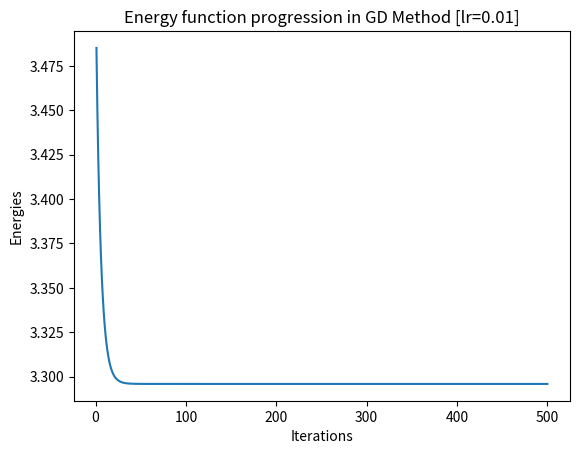
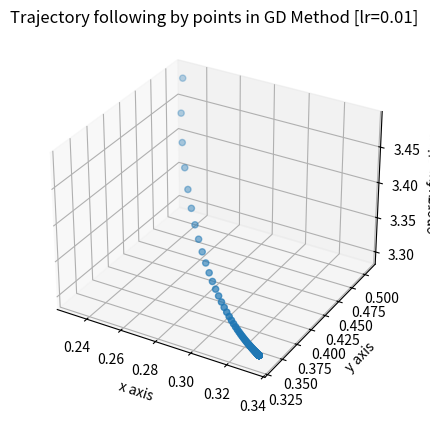

Recreate these plots in Python, in order.
import math, numpy as np, matplotlib.pyplot as plt

def objective_function(x, y):
    return -math.log(1 - x - y) - math.log(x) - math.log(y)

def gradient_function(x, y):
    return [(1/ (1 - x - y)) - 1/x, (1/ (1 - x - y)) - 1/y]

def hessian_function(x, y):
    return [[1/(x*x) + 1/(1-x-y)**2, 1/(1-x-y)**2], [1/(1-x-y)**2, 1/(1-x-y)**2 + 1/(y*y)]]

x_0, y_0 = 0.19, 0.02 # Initial point
method = 'GD' # or 'Newton'

for eta in [1e-2]:
    x, y, E = [], [], []
    x_i = x_0; y_i = y_0

    iterations = 0
    while iterations < 500:
        g = gradient_function(x_i, y_i)
        
        if method == 'GD':  # Gradient Descent
            delta = g
        else:               # Newton's Method
            H = hessian_function(x_i, y_i)
            H_inv = np.linalg.inv(np.array(H))
            delta = H_inv @ np.array(g)
        
        # update
        x_i = x_i - eta * delta[0]
        y_i = y_i - eta * delta[1]
        
        try:
            E_i = objective_function(x_i, y_i)
        except ValueError:
            E_i = 0
        
        E.append(E_i)
        x.append(x_i)
        y.append(y_i)

        iterations +=1
    
    # Plot Energy function
    epoch_arr = list(range(1, iterations+1))
    plt.figure()
    plt.xlabel('Iterations')
    plt.ylabel('Energies')
    plt.plot(epoch_arr, E)
    plt.title('Energy function progression in {} Method [lr={}]'.format(method, eta))
    plt.savefig('{}_Energy_x_{}_y_{}_eta_{}.pdf'.format(method, x_0, y_0, eta))

    # Plot Trajectory
    fig = plt.figure()
    ax = fig.add_subplot(111, projection='3d')
    ax.set_ylabel('y axis')
    ax.set_xlabel('x axis')
    ax.set_zlabel('energy function')
    plt.title('Trajectory following by points in {} Method [lr={}]'.format(method, eta))
    ax.scatter(x, y, E)
    plt.savefig('{}_Trajectory_x_{}_y_{}_eta_{}.pdf'.format(method, x_0, y_0, eta))